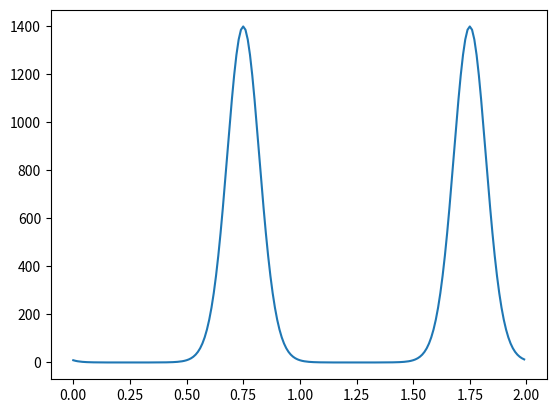

Write Python code to recreate this figure.
import matplotlib.pyplot as plt
import numpy as np

class plot():

    def _init_(self):
	    self.x = x
	    self.y = y

    def axis_args(self,x1,x2,interval):
	    self.x = np.arange(x1,x2,interval)
	    return self.x
	
    #def axes_scale(self):


    def function(self, x):
	    self.y = 3*np.pi*np.exp(-5*np.sin(2*np.pi*x))
	    return self.y

    def graph(self, x, y):
	    plt.plot(self.x,self.y)
	    plt.show()


if __name__ == '__main__':
    a = plot()
    a.x = a.axis_args(0.0, 2.0, 0.01)
    a.y = a.function(a.x)
    print(a.y[:5])
    a.graph(a.x,a.y)
